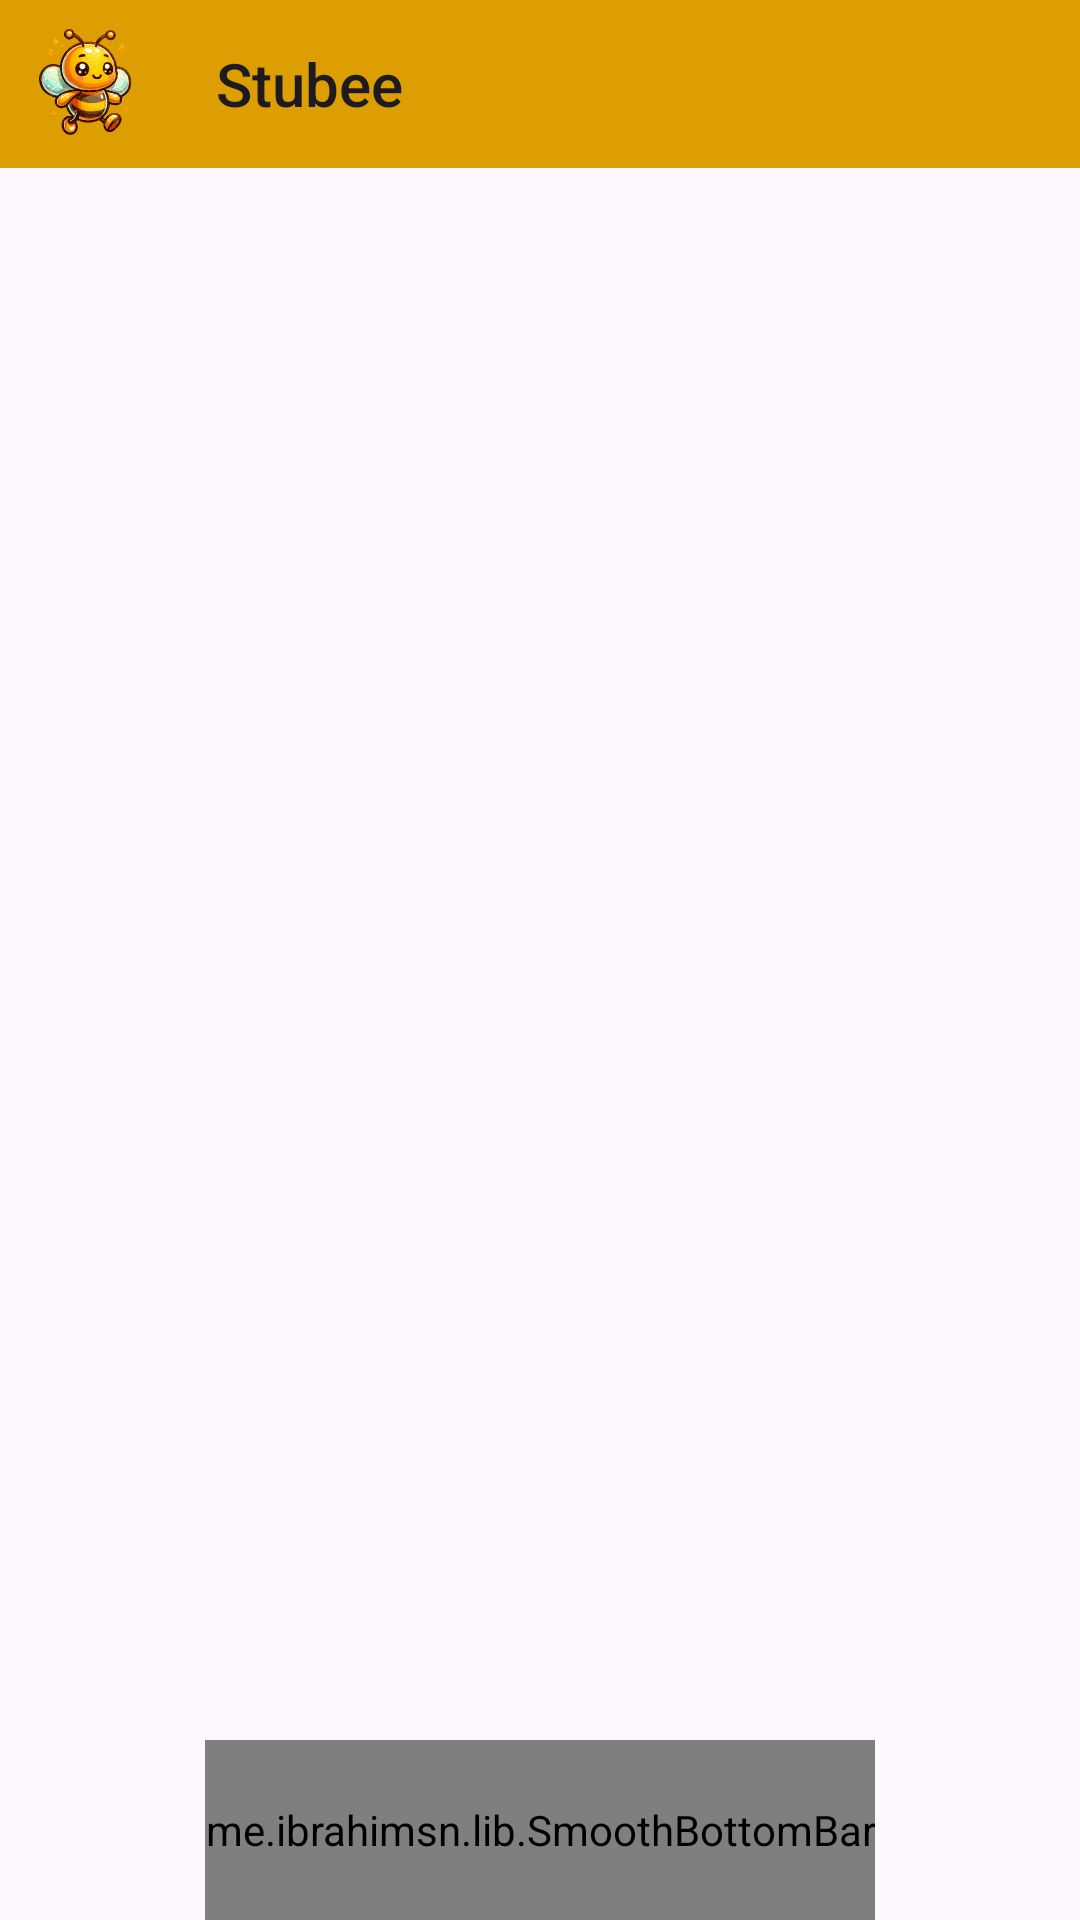

Here is an Android app screen rendered from its layout file. Give the layout XML and the strings, colors and styles it references.
<!-- AndroidManifest.xml: application theme Theme.Stubee -->
<!-- res/layout/activity_main.xml -->
<?xml version="1.0" encoding="utf-8"?>
<androidx.constraintlayout.widget.ConstraintLayout xmlns:android="http://schemas.android.com/apk/res/android"
    xmlns:app="http://schemas.android.com/apk/res-auto"
    xmlns:tools="http://schemas.android.com/tools"
    android:id="@+id/main"
    android:layout_width="match_parent"
    android:layout_height="match_parent"
    app:layout_constraintCircleRadius="15dp"
    tools:context=".MainActivity">

    <Toolbar
        android:id="@+id/toolbar"
        android:layout_width="match_parent"
        android:layout_height="wrap_content"
        android:background="#DC9E00"
        android:navigationIcon="@drawable/anasayfa_renk"
        android:title="@string/app_name"
        app:circularflow_defaultRadius="15dp"
        app:circularflow_radiusInDP="15dp"
        app:layout_constraintEnd_toEndOf="parent"
        app:layout_constraintStart_toStartOf="parent"
        app:layout_constraintTop_toTopOf="parent">

    </Toolbar>

    <FrameLayout
        android:id="@+id/framelayout"
        android:layout_width="match_parent"
        android:layout_height="wrap_content"
        android:layout_marginStart="8dp"
        android:layout_marginEnd="8dp"
        app:layout_constraintBottom_toTopOf="@+id/altnavi"
        app:layout_constraintEnd_toEndOf="parent"
        app:layout_constraintStart_toStartOf="parent"
        app:layout_constraintTop_toBottomOf="@+id/toolbar" />

    <me.ibrahimsn.lib.SmoothBottomBar
        android:id="@+id/altnavi"
        android:layout_width="wrap_content"
        android:layout_height="60dp"
        app:backgroundColor="#DD9F00"
        app:cornerRadius="10dp"
        app:corners="all"
        app:indicatorColor="#B17F02"
        app:indicatorRadius="10dp"
        app:layout_constraintBottom_toBottomOf="parent"
        app:layout_constraintEnd_toEndOf="parent"
        app:layout_constraintStart_toStartOf="parent"
        app:menu="@menu/altnavigasyon" />


</androidx.constraintlayout.widget.ConstraintLayout>
<!-- resources referenced by this layout -->
<resources>
  <!-- drawable anasayfa_renk: vector/xml drawable (drawable, 129401 chars, omitted) -->
  <string name="app_name">Stubee</string>
  <style name="Theme.Stubee" parent="Base.Theme.Stubee" />
  <style name="Base.Theme.Stubee" parent="Theme.Material3.DayNight.NoActionBar">
          
          
      </style>
</resources>
